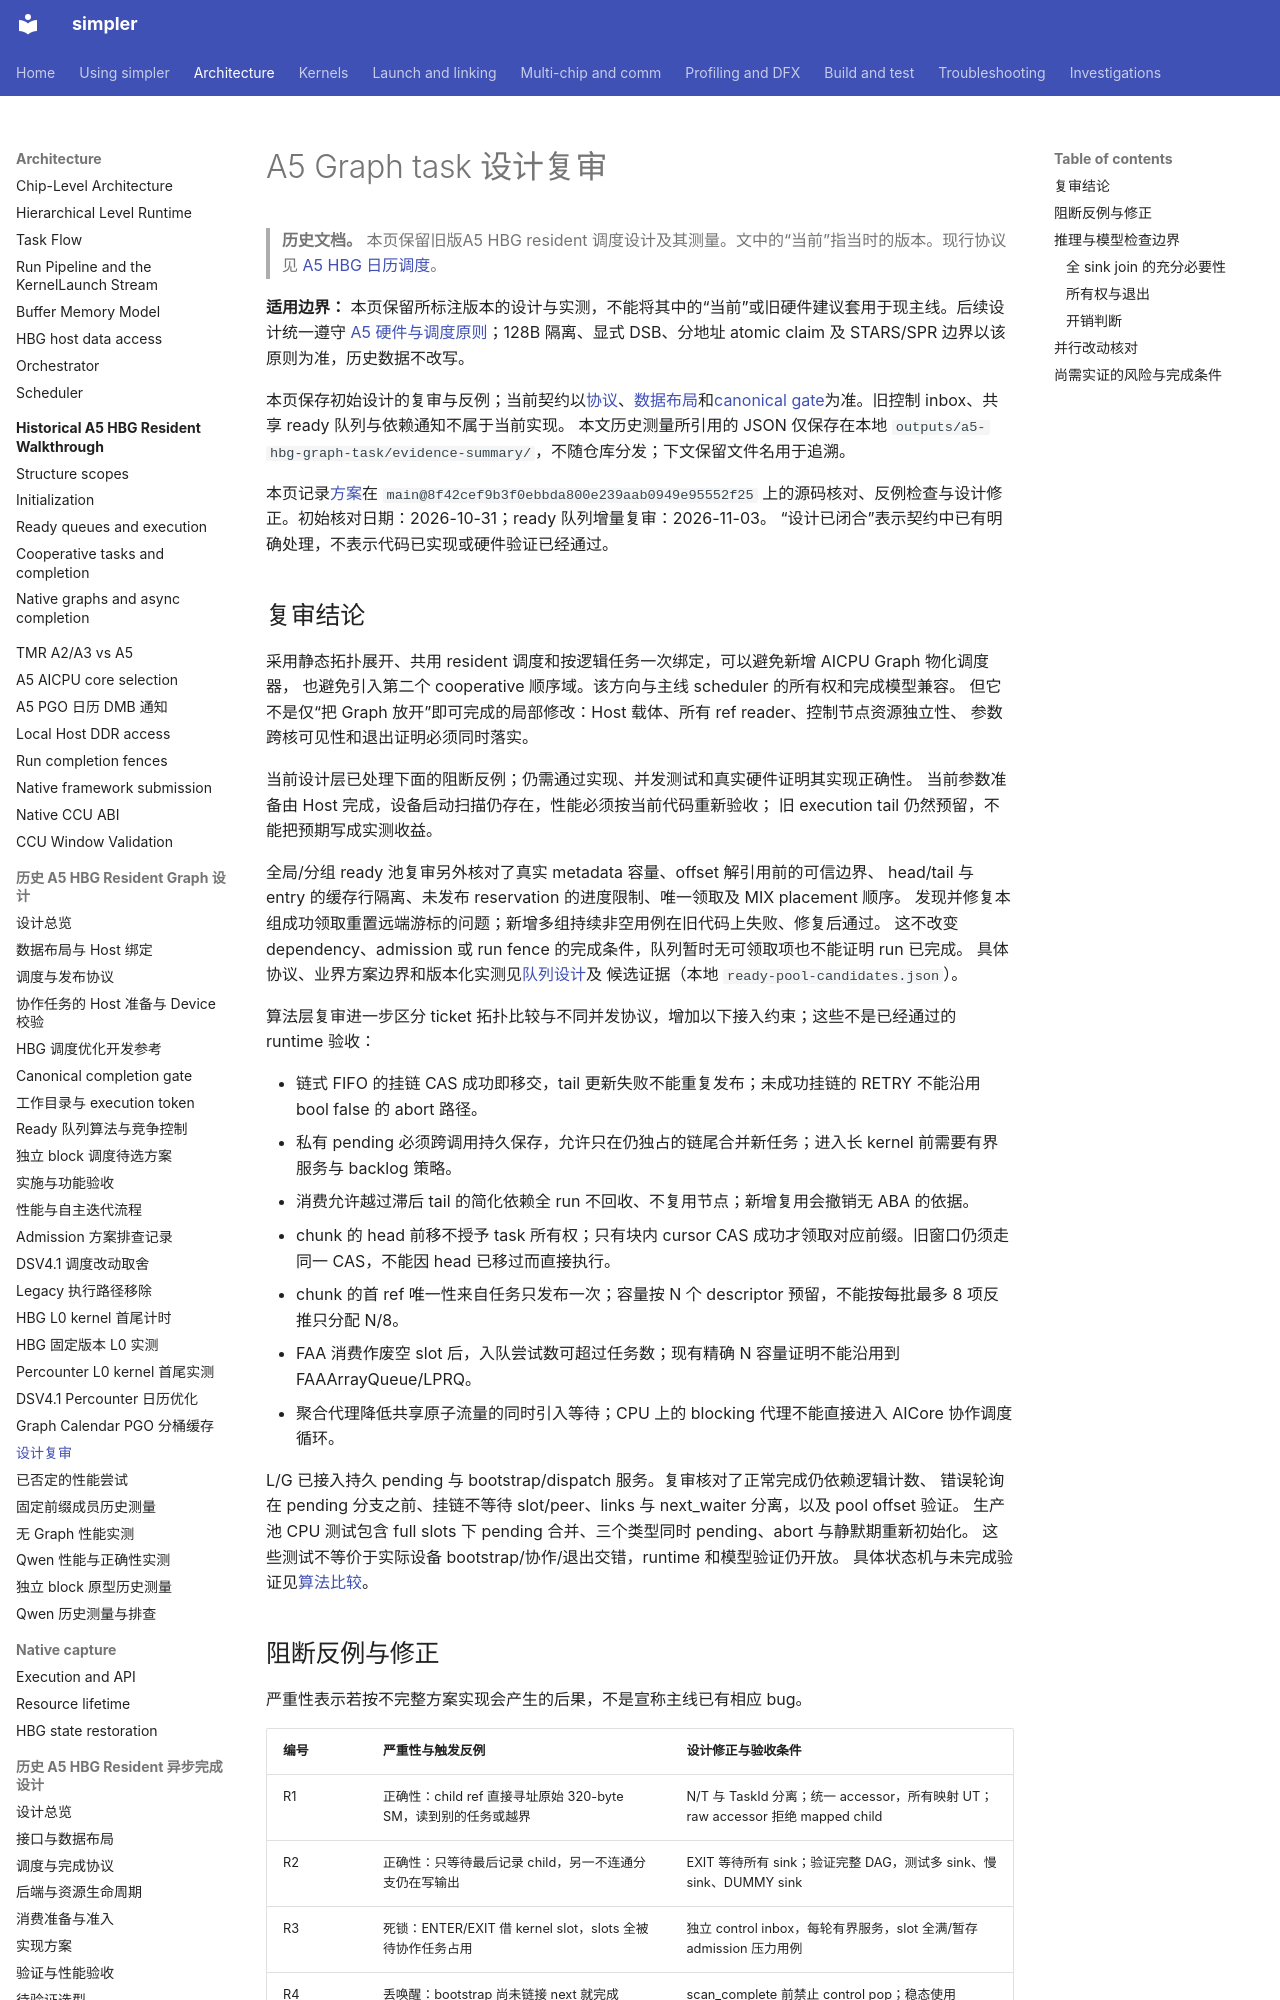

repository: hw-native-sys/simpler · page: zh-cn/design/a5-hbg-graph-task/review/index.html · generator: mkdocs

# A5 Graph task 设计复审

> **历史文档。** 本页保留旧版A5 HBG resident 调度设计及其测量。文中的“当前”指当时的版本。现行协议见 [A5 HBG 日历调度](../../../../src/a5/runtime/host_build_graph/README.md)。

**适用边界：** 本页保留所标注版本的设计与实测，不能将其中的“当前”或旧硬件建议套用于现主线。后续设计统一遵守 [A5 硬件与调度原则](build-execute-separation.md#a5-hardware-principles)；128B 隔离、显式 DSB、分地址 atomic claim 及 STARS/SPR 边界以该原则为准，历史数据不改写。

本页保存初始设计的复审与反例；当前契约以[协议](protocol.md)、[数据布局](data-layout.md)和[canonical gate](dependency-counters.md)为准。旧控制 inbox、共享 ready 队列与依赖通知不属于当前实现。
本文历史测量所引用的 JSON 仅保存在本地 `outputs/a5-hbg-graph-task/evidence-summary/`，不随仓库分发；下文保留文件名用于追溯。

本页记录[方案](../a5-hbg-graph-task.md)在 `main@8f42cef9b3f0ebbda800e239aab0949e95552f25`
上的源码核对、反例检查与设计修正。初始核对日期：2026-10-31；ready 队列增量复审：2026-11-03。
“设计已闭合”表示契约中已有明确处理，不表示代码已实现或硬件验证已经通过。

## 复审结论

采用静态拓扑展开、共用 resident 调度和按逻辑任务一次绑定，可以避免新增 AICPU Graph 物化调度器，
也避免引入第二个 cooperative 顺序域。该方向与主线 scheduler 的所有权和完成模型兼容。
但它不是仅“把 Graph 放开”即可完成的局部修改：Host 载体、所有 ref reader、控制节点资源独立性、
参数跨核可见性和退出证明必须同时落实。

当前设计层已处理下面的阻断反例；仍需通过实现、并发测试和真实硬件证明其实现正确性。
当前参数准备由 Host 完成，设备启动扫描仍存在，性能必须按当前代码重新验收；
旧 execution tail 仍然预留，不能把预期写成实测收益。

全局/分组 ready 池复审另外核对了真实 metadata 容量、offset 解引用前的可信边界、
head/tail 与 entry 的缓存行隔离、未发布 reservation 的进度限制、唯一领取及 MIX placement 顺序。
发现并修复本组成功领取重置远端游标的问题；新增多组持续非空用例在旧代码上失败、修复后通过。
这不改变 dependency、admission 或 run fence 的完成条件，队列暂时无可领取项也不能证明 run 已完成。
具体协议、业界方案边界和版本化实测见[队列设计](ready-queue-design.md)及
候选证据（本地 `ready-pool-candidates.json`）。

算法层复审进一步区分 ticket 拓扑比较与不同并发协议，增加以下接入约束；这些不是已经通过的 runtime 验收：

- 链式 FIFO 的挂链 CAS 成功即移交，tail 更新失败不能重复发布；未成功挂链的 RETRY 不能沿用 bool false 的 abort 路径。
- 私有 pending 必须跨调用持久保存，允许只在仍独占的链尾合并新任务；进入长 kernel 前需要有界服务与 backlog 策略。
- 消费允许越过滞后 tail 的简化依赖全 run 不回收、不复用节点；新增复用会撤销无 ABA 的依据。
- chunk 的 head 前移不授予 task 所有权；只有块内 cursor CAS 成功才领取对应前缀。旧窗口仍须走同一 CAS，不能因 head 已移过而直接执行。
- chunk 的首 ref 唯一性来自任务只发布一次；容量按 N 个 descriptor 预留，不能按每批最多 8 项反推只分配 N/8。
- FAA 消费作废空 slot 后，入队尝试数可超过任务数；现有精确 N 容量证明不能沿用到 FAAArrayQueue/LPRQ。
- 聚合代理降低共享原子流量的同时引入等待；CPU 上的 blocking 代理不能直接进入 AICore 协作调度循环。

L/G 已接入持久 pending 与 bootstrap/dispatch 服务。复审核对了正常完成仍依赖逻辑计数、
错误轮询在 pending 分支之前、挂链不等待 slot/peer、links 与 next_waiter 分离，以及 pool offset 验证。
生产池 CPU 测试包含 full slots 下 pending 合并、三个类型同时 pending、abort 与静默期重新初始化。
这些测试不等价于实际设备 bootstrap/协作/退出交错，runtime 和模型验证仍开放。
具体状态机与未完成验证见[算法比较](ready-queue-algorithms.md)。
